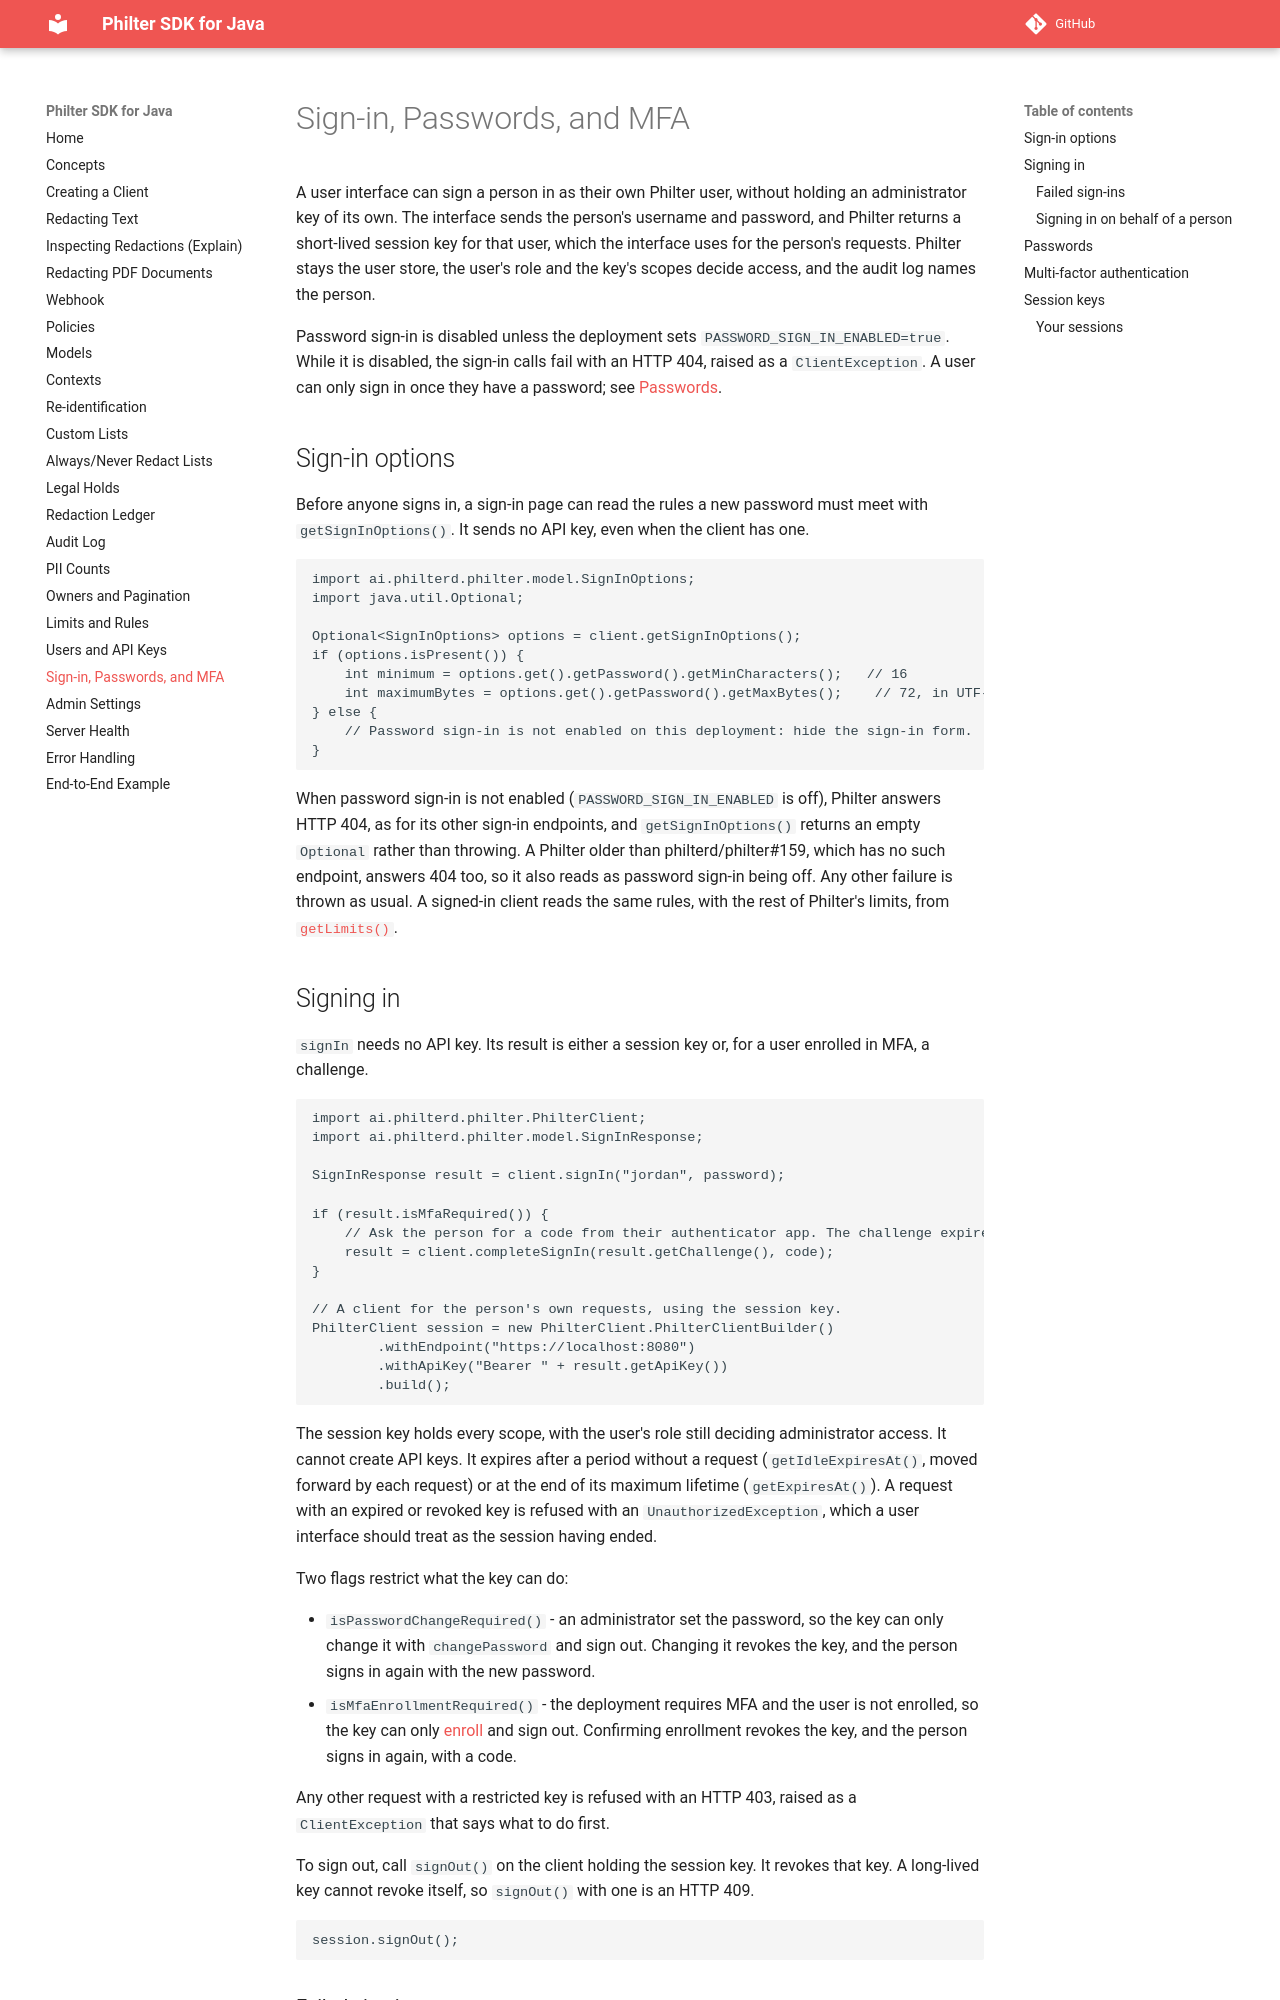

repository: philterd/philter-sdk-java · page: 3.0.0/sign-in/index.html · generator: mkdocs

# Sign-in, Passwords, and MFA

A user interface can sign a person in as their own Philter user, without holding an administrator key of its own. The interface sends the person's username and password, and Philter returns a short-lived session key for that user, which the interface uses for the person's requests. Philter stays the user store, the user's role and the key's scopes decide access, and the audit log names the person.

Password sign-in is disabled unless the deployment sets `PASSWORD_SIGN_IN_ENABLED=true`. While it is disabled, the sign-in calls fail with an HTTP 404, raised as a `ClientException`. A user can only sign in once they have a password; see [Passwords](#passwords).

## Sign-in options

Before anyone signs in, a sign-in page can read the rules a new password must meet with `getSignInOptions()`. It sends no API key, even when the client has one.

```java
import ai.philterd.philter.model.SignInOptions;
import java.util.Optional;

Optional<SignInOptions> options = client.getSignInOptions();
if (options.isPresent()) {
    int minimum = options.get().getPassword().getMinCharacters();   // 16
    int maximumBytes = options.get().getPassword().getMaxBytes();    // 72, in UTF-8
} else {
    // Password sign-in is not enabled on this deployment: hide the sign-in form.
}
```

When password sign-in is not enabled (`PASSWORD_SIGN_IN_ENABLED` is off), Philter answers HTTP 404, as for its other sign-in endpoints, and `getSignInOptions()` returns an empty `Optional` rather than throwing. A Philter older than philterd/philter#159, which has no such endpoint, answers 404 too, so it also reads as password sign-in being off. Any other failure is thrown as usual. A signed-in client reads the same rules, with the rest of Philter's limits, from [`getLimits()`](limits.md).

## Signing in

`signIn` needs no API key. Its result is either a session key or, for a user enrolled in MFA, a challenge.

```java
import ai.philterd.philter.PhilterClient;
import ai.philterd.philter.model.SignInResponse;

SignInResponse result = client.signIn("jordan", password);

if (result.isMfaRequired()) {
    // Ask the person for a code from their authenticator app. The challenge expires in five minutes.
    result = client.completeSignIn(result.getChallenge(), code);
}

// A client for the person's own requests, using the session key.
PhilterClient session = new PhilterClient.PhilterClientBuilder()
        .withEndpoint("https://localhost:8080")
        .withApiKey("Bearer " + result.getApiKey())
        .build();
```

The session key holds every scope, with the user's role still deciding administrator access. It cannot create API keys. It expires after a period without a request (`getIdleExpiresAt()`, moved forward by each request) or at the end of its maximum lifetime (`getExpiresAt()`). A request with an expired or revoked key is refused with an `UnauthorizedException`, which a user interface should treat as the session having ended.

Two flags restrict what the key can do:

- `isPasswordChangeRequired()` - an administrator set the password, so the key can only change it with `changePassword` and sign out. Changing it revokes the key, and the person signs in again with the new password.
- `isMfaEnrollmentRequired()` - the deployment requires MFA and the user is not enrolled, so the key can only [enroll](#multi-factor-authentication) and sign out. Confirming enrollment revokes the key, and the person signs in again, with a code.

Any other request with a restricted key is refused with an HTTP 403, raised as a `ClientException` that says what to do first.

To sign out, call `signOut()` on the client holding the session key. It revokes that key. A long-lived key cannot revoke itself, so `signOut()` with one is an HTTP 409.

```java
session.signOut();
```
